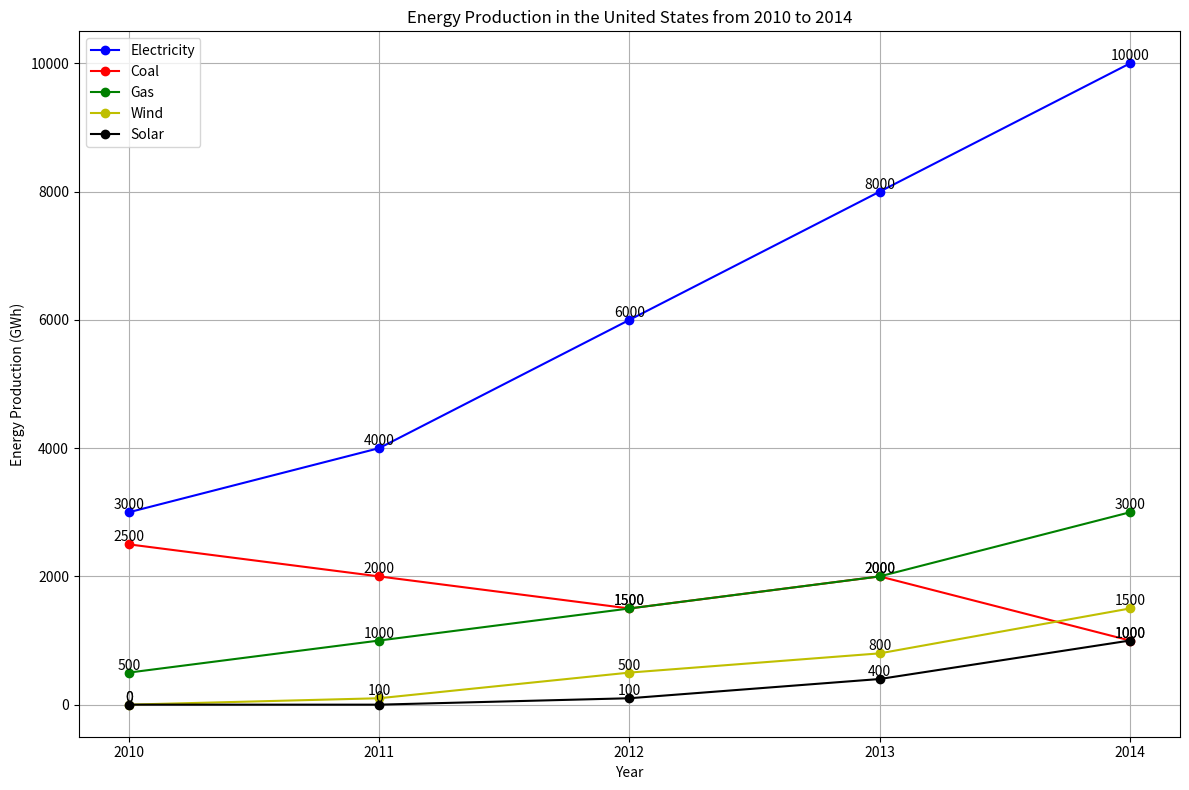

Generate this figure with matplotlib: (Note: this script raises an exception after producing the figure.)

import matplotlib.pyplot as plt
import numpy as np

plt.figure(figsize=(12, 8))
ax = plt.subplot(111)

x = [2010, 2011, 2012, 2013, 2014]
Electricity = [3000, 4000, 6000, 8000, 10000]
Coal = [2500, 2000, 1500, 2000, 1000]
Gas = [500, 1000, 1500, 2000, 3000]
Wind = [0, 100, 500, 800, 1500]
Solar = [0, 0, 100, 400, 1000]

plt.plot(x, Electricity, marker='o', color='b', linestyle='-', label='Electricity')
plt.plot(x, Coal, marker='o', color='r', linestyle='-', label='Coal')
plt.plot(x, Gas, marker='o', color='g', linestyle='-', label='Gas')
plt.plot(x, Wind, marker='o', color='y', linestyle='-', label='Wind')
plt.plot(x, Solar, marker='o', color='k', linestyle='-', label='Solar')

plt.title('Energy Production in the United States from 2010 to 2014')
plt.xticks(x)
plt.xlabel('Year')
plt.ylabel('Energy Production (GWh)')

for a, b in zip(x, Electricity):
    plt.text(a, b + 0.05, b, ha='center', va='bottom', fontsize=10)
for a, b in zip(x, Coal):
    plt.text(a, b + 0.05, b, ha='center', va='bottom', fontsize=10)
for a, b in zip(x, Gas):
    plt.text(a, b + 0.05, b, ha='center', va='bottom', fontsize=10)
for a, b in zip(x, Wind):
    plt.text(a, b + 0.05, b, ha='center', va='bottom', fontsize=10)
for a, b in zip(x, Solar):
    plt.text(a, b + 0.05, b, ha='center', va='bottom', fontsize=10)

ax.yaxis.grid(True)
ax.xaxis.grid(True)

plt.legend(loc='upper left')
plt.tight_layout()
plt.savefig('line chart/png/256.png')
plt.clf()
